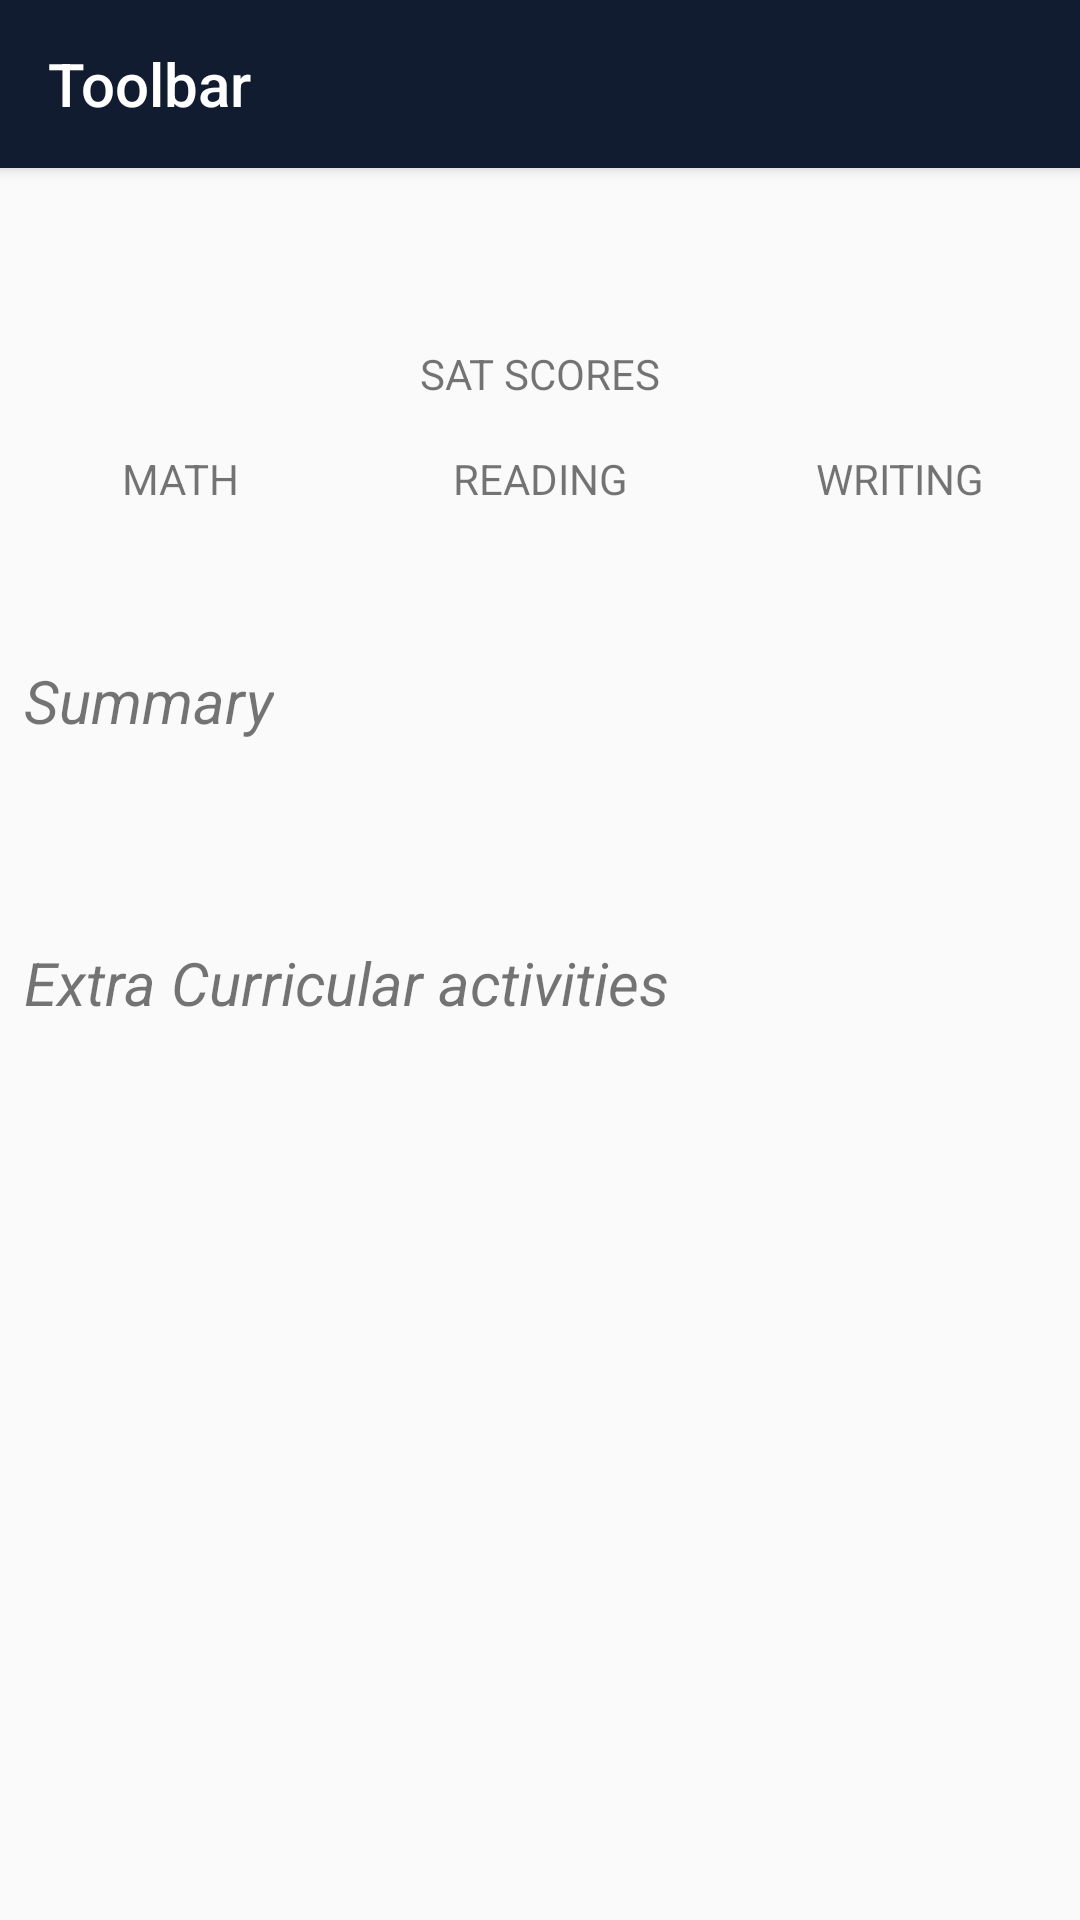

This screen was rendered from an Android layout file. Write that file and the resources it references.
<!-- AndroidManifest.xml: application theme AppTheme -->
<!-- res/layout/school_details_fragment.xml -->
<?xml version="1.0" encoding="utf-8"?>
<ScrollView xmlns:android="http://schemas.android.com/apk/res/android"
    xmlns:app="http://schemas.android.com/apk/res-auto"
    xmlns:tools="http://schemas.android.com/tools"
    android:layout_width="match_parent"
    android:layout_height="match_parent">

    <androidx.constraintlayout.widget.ConstraintLayout
        android:layout_width="match_parent"
        android:layout_height="match_parent">

        <include layout="@layout/toolbar" />

        <TextView
            android:id="@+id/school_name"
            android:layout_width="match_parent"
            android:layout_height="wrap_content"
            android:layout_marginTop="@dimen/medium_margin"
            android:gravity="center"
            tools:text="Full Name"
            android:textSize="@dimen/header_text_size"
            android:textStyle="bold"
            app:layout_constraintEnd_toEndOf="parent"
            app:layout_constraintStart_toStartOf="parent"
            app:layout_constraintTop_toBottomOf="@+id/toolbar" />

        <TextView
            android:id="@+id/sat_scores_label"
            android:layout_width="match_parent"
            android:layout_height="wrap_content"
            android:layout_marginTop="@dimen/medium_margin"
            android:gravity="center"
            android:text="@string/sat_scores"
            app:layout_constraintEnd_toEndOf="parent"
            app:layout_constraintStart_toStartOf="parent"
            app:layout_constraintTop_toBottomOf="@+id/school_name" />

        <TextView
            android:id="@+id/sat_math_label"
            android:layout_width="0dp"
            android:layout_height="wrap_content"
            android:layout_marginTop="@dimen/medium_margin"
            android:gravity="center"
            android:text="@string/math"
            app:layout_constraintEnd_toStartOf="@+id/sat_reading_label"
            app:layout_constraintStart_toStartOf="parent"
            app:layout_constraintTop_toBottomOf="@+id/sat_scores_label" />

        <TextView
            android:id="@+id/sat_reading_label"
            android:layout_width="0dp"
            android:layout_height="wrap_content"
            android:layout_marginTop="@dimen/medium_margin"
            android:gravity="center"
            android:text="@string/reading"
            app:layout_constraintEnd_toStartOf="@+id/sat_writing_label"
            app:layout_constraintStart_toEndOf="@+id/sat_math_label"
            app:layout_constraintTop_toBottomOf="@+id/sat_scores_label" />

        <TextView
            android:id="@+id/sat_writing_label"
            android:layout_width="0dp"
            android:layout_height="wrap_content"
            android:layout_marginTop="@dimen/medium_margin"
            android:gravity="center"
            android:text="@string/writing"
            app:layout_constraintEnd_toEndOf="parent"
            app:layout_constraintStart_toEndOf="@+id/sat_reading_label"
            app:layout_constraintTop_toBottomOf="@+id/sat_scores_label" />

        <TextView
            android:id="@+id/sat_math_value"
            android:layout_width="0dp"
            android:layout_height="wrap_content"
            android:layout_marginTop="@dimen/tiny_margin"
            android:gravity="center"
            tools:text="427"
            app:layout_constraintEnd_toEndOf="@id/sat_math_label"
            app:layout_constraintStart_toStartOf="@id/sat_math_label"
            app:layout_constraintTop_toBottomOf="@+id/sat_math_label" />

        <TextView
            android:id="@+id/sat_reading_value"
            android:layout_width="0dp"
            android:layout_height="wrap_content"
            android:layout_marginTop="@dimen/tiny_margin"
            android:gravity="center"
            tools:text="402"
            app:layout_constraintEnd_toEndOf="@id/sat_reading_label"
            app:layout_constraintStart_toStartOf="@id/sat_reading_label"
            app:layout_constraintTop_toBottomOf="@+id/sat_reading_label" />

        <TextView
            android:id="@+id/sat_writing_value"
            android:layout_width="0dp"
            android:layout_height="wrap_content"
            android:layout_marginTop="@dimen/tiny_margin"
            android:gravity="center"
            tools:text="432"
            app:layout_constraintEnd_toEndOf="@id/sat_writing_label"
            app:layout_constraintStart_toStartOf="@id/sat_writing_label"
            app:layout_constraintTop_toBottomOf="@+id/sat_writing_label" />

        <TextView
            android:id="@+id/summary_label"
            android:layout_width="wrap_content"
            android:layout_height="wrap_content"
            android:layout_marginTop="@dimen/medium_margin"
            android:padding="@dimen/small_margin"
            android:textSize="@dimen/header_text_size"
            android:textStyle="italic"
            app:layout_constraintStart_toStartOf="parent"
            app:layout_constraintTop_toBottomOf="@+id/sat_writing_value"
            android:text="@string/summary" />

        <TextView
            android:id="@+id/summary_value"
            android:layout_width="wrap_content"
            android:layout_height="wrap_content"
            android:padding="@dimen/small_margin"
            android:textSize="@dimen/content_text_size"
            app:layout_constraintStart_toStartOf="parent"
            app:layout_constraintTop_toBottomOf="@+id/summary_label"
            tools:text="@string/lorem_ipsum" />

        <TextView
            android:id="@+id/extra_curricular_label"
            android:layout_width="wrap_content"
            android:layout_height="wrap_content"
            android:layout_marginTop="@dimen/medium_margin"
            android:padding="@dimen/small_margin"
            android:textSize="@dimen/header_text_size"
            android:textStyle="italic"
            app:layout_constraintStart_toStartOf="parent"
            app:layout_constraintTop_toBottomOf="@+id/summary_value"
            android:text="@string/extra_curricular_activities" />

        <TextView
            android:id="@+id/extra_curricular_value"
            android:layout_width="wrap_content"
            android:layout_height="wrap_content"
            android:padding="@dimen/small_margin"
            android:textSize="@dimen/content_text_size"
            app:layout_constraintStart_toStartOf="parent"
            app:layout_constraintTop_toBottomOf="@+id/extra_curricular_label"
            tools:text="@string/lorem_ipsum" />

    </androidx.constraintlayout.widget.ConstraintLayout>
</ScrollView>
<!-- res/layout/toolbar.xml (included above) -->
<?xml version="1.0" encoding="utf-8"?>
<androidx.appcompat.widget.Toolbar xmlns:android="http://schemas.android.com/apk/res/android"
    xmlns:app="http://schemas.android.com/apk/res-auto"
    xmlns:tools="http://schemas.android.com/tools"
    android:id="@+id/toolbar"
    style="@style/ToolbarBase"
    android:layout_width="match_parent"
    android:layout_height="?attr/actionBarSize"
    android:elevation="3dp"
    app:titleTextColor="@color/white_text"
    tools:title="Toolbar" />
<!-- resources referenced by this layout -->
<resources>
  <color name="white_text">	#FFFFFF</color>
  <dimen name="content_text_size">14sp</dimen>
  <dimen name="header_text_size">20sp</dimen>
  <dimen name="medium_margin">16dp</dimen>
  <dimen name="small_margin">8dp</dimen>
  <dimen name="tiny_margin">8dp</dimen>
  <string name="extra_curricular_activities">Extra Curricular activities</string>
  <string name="lorem_ipsum">Lorem ipsum dolor sit amet, consectetur adipiscing elit. In euismod turpis mi, vel scelerisque augue consequat ac. Donec blandit condimentum magna vitae consequat. Ut eget sodales enim, eu sodales nulla. Quisque fermentum sed velit nec semper. Donec enim velit, bibendum a volutpat consectetur, auctor sit amet risus. Fusce suscipit felis in gravida varius. Vestibulum gravida, leo non viverra vehicula, neque felis sagittis neque, facilisis aliquet magna justo vel massa. Ut rutrum varius diam, sed maximus mauris. Nunc lorem tortor, ullamcorper sed nisl eu, tristique feugiat eros. Fusce sit amet metus bibendum risus cursus laoreet ac ac eros.</string>
  <string name="math">MATH</string>
  <string name="reading">READING</string>
  <string name="sat_scores">SAT SCORES</string>
  <string name="summary">Summary</string>
  <string name="writing">WRITING</string>
  <style name="ToolbarBase" parent="Widget.AppCompat.Toolbar">
          <item name="android:background">@color/toolbar_bg</item>
          <item name="popupTheme">@style/ThemeOverlay.AppCompat.Light</item>
          <item name="theme">@style/ThemeOverlay.AppCompat.Dark.ActionBar</item>
          <item name="android:homeAsUpIndicator">@drawable/ic_arrow_left_white</item>
          <item name="titleTextAppearance">@style/Text.Toolbar</item>
      </style>
  <style name="AppTheme" parent="Theme.AppCompat.Light.NoActionBar">
          
      </style>
  <color name="toolbar_bg">#121C30</color>
  <!-- drawable ic_arrow_left_white (drawable) -->
  <vector xmlns:android="http://schemas.android.com/apk/res/android"
      android:width="24dp"
      android:height="24dp"
      android:viewportWidth="24"
      android:viewportHeight="24">
      <path
          android:pathData="M8.4142,12L15.7071,19.2929C16.0976,19.6834 16.0976,20.3166 15.7071,20.7071C15.3166,21.0976 14.6834,21.0976 14.2929,20.7071L6.2929,12.7071C5.9024,12.3166 5.9024,11.6834 6.2929,11.2929L14.2929,3.2929C14.6834,2.9024 15.3166,2.9024 15.7071,3.2929C16.0976,3.6834 16.0976,4.3166 15.7071,4.7071L8.4142,12Z"
          android:strokeWidth="1"
          android:fillColor="#ffffff"
          android:fillType="nonZero"
          android:strokeColor="#00000000"/>
  </vector>
  <style name="Text.Toolbar" parent="TextAppearance.Widget.AppCompat.Toolbar.Title">
          <item name="android:textSize">@dimen/text_header_medium</item>
      </style>
  <dimen name="text_header_medium">20sp</dimen>
</resources>
